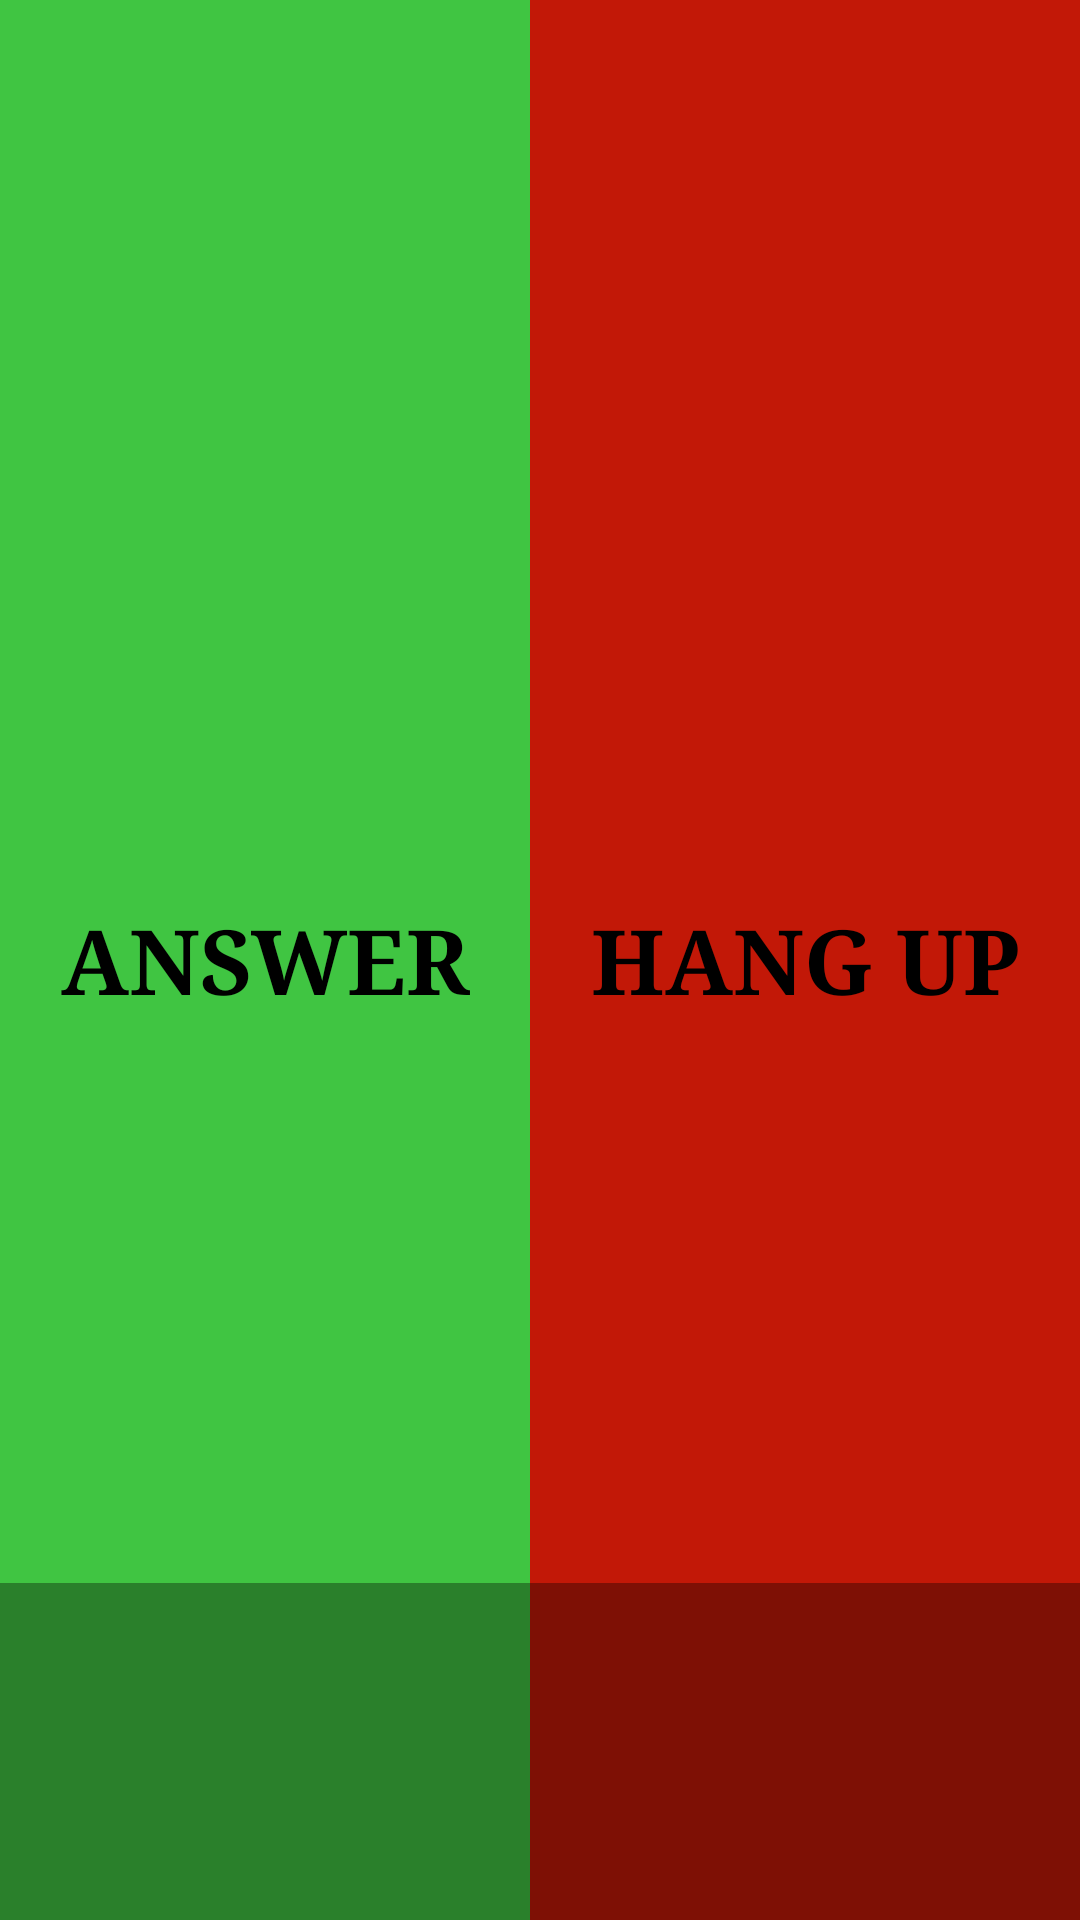

Write the Android layout XML for this screen, with the resource values it uses.
<!-- AndroidManifest.xml: application theme AppTheme -->
<!-- res/layout/activity_answer_calls.xml -->
<?xml version="1.0" encoding="utf-8"?>
<android.widget.RelativeLayout
    xmlns:android="http://schemas.android.com/apk/res/android"
    xmlns:app="http://schemas.android.com/apk/res-auto"
    xmlns:tools="http://schemas.android.com/tools"
    android:layout_width="match_parent"
    android:layout_height="match_parent"
    android:orientation="vertical"
    tools:context="cosmin.licenta.AnswerCallsActivity">

    <LinearLayout
        android:id="@+id/answer_layout"
        android:layout_width="match_parent"
        android:layout_height="match_parent"
        android:layout_centerHorizontal="true"
        android:layout_centerVertical="true"
        android:orientation="horizontal">

        <Button
            android:id="@+id/accept_Btn"
            android:layout_width="wrap_content"
            android:layout_height="match_parent"
            android:layout_weight="1"
            android:background="#40C542"
            android:text="@string/answer_call"
            android:textSize="30sp"
            android:textStyle="bold"
            android:typeface="serif" />

        <Button
            android:id="@+id/decline_Btn"
            android:layout_width="wrap_content"
            android:layout_height="match_parent"
            android:layout_weight="1"
            android:background="#C21807"
            android:text="@string/decline_call"
            android:textSize="30sp"
            android:textStyle="bold"
            android:typeface="serif" />

    </LinearLayout>

    <LinearLayout
        android:layout_width="match_parent"
        android:layout_height="wrap_content"
        android:orientation="vertical"
        android:layout_weight="1"
        android:layout_alignBottom="@+id/answer_layout"
        android:background="#5A000000">

        <TextView
            android:id="@+id/contact_name_view"
            android:layout_width="match_parent"
            android:layout_height="wrap_content"
            android:gravity="center"
            android:textSize="25sp"
            android:layout_marginTop="20dp"
            android:textStyle="bold"
            android:typeface="serif"
            android:textColor="#FFFFFF" />

        <TextView
            android:id="@+id/number_view"
            android:layout_width="match_parent"
            android:layout_height="wrap_content"
            android:gravity="center"
            android:layout_marginTop="5dp"
            android:layout_marginBottom="20dp"
            android:textSize="25sp"
            android:textStyle="bold"
            android:typeface="serif"
            android:textColor="#FFFFFF" />

    </LinearLayout>

</android.widget.RelativeLayout>
<!-- resources referenced by this layout -->
<resources>
  <string name="answer_call">Answer</string>
  <string name="decline_call">Hang Up</string>
  <style name="AppTheme" parent="Theme.AppCompat.Light.NoActionBar">
          
          <item name="android:itemBackground">#FFFFFF</item>
          <item name="android:textColor">#000000</item>
          <item name="colorPrimary">@color/colorPrimary</item>
          <item name="colorPrimaryDark">@color/colorPrimaryDark</item>
          <item name="colorAccent">@color/colorAccent</item>
  
          <item name="android:windowActionBar">@color/colorAccent</item>
      </style>
  <!-- not gathered from this repository: default colours our renderer supplied (Android Studio template values) -->
  <color name="colorPrimary">#FF6200EE</color>
  <color name="colorPrimaryDark">#FF3700B3</color>
  <color name="colorAccent">#FF03DAC5</color>
</resources>
